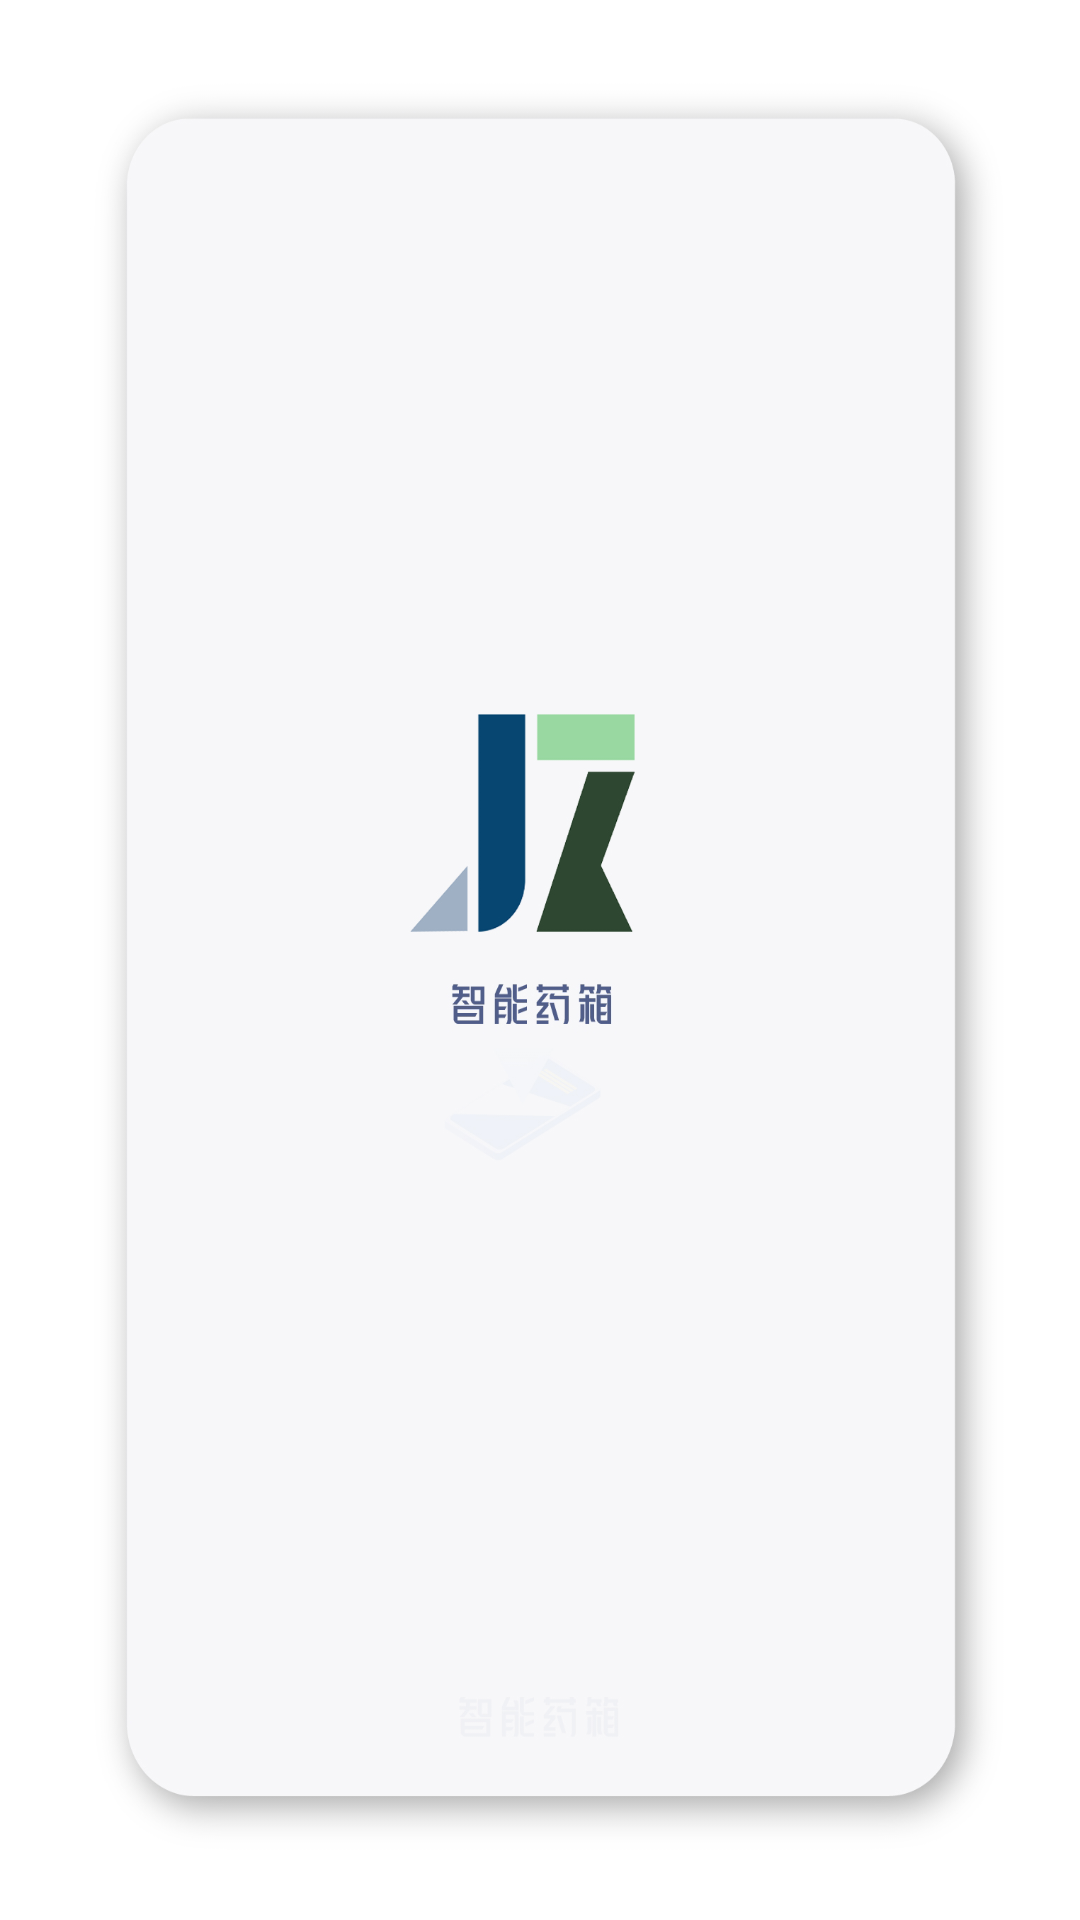

Here is an Android app screen rendered from its layout file. Give the layout XML and the strings, colors and styles it references.
<!-- AndroidManifest.xml: application theme AppTheme -->
<!-- res/layout/activity_loading.xml -->
<?xml version="1.0" encoding="utf-8"?>
<RelativeLayout
    xmlns:android="http://schemas.android.com/apk/res/android"
    xmlns:app="http://schemas.android.com/apk/res-auto"
    xmlns:tools="http://schemas.android.com/tools"
    android:layout_width="match_parent"
    android:layout_height="match_parent"
    tools:context=".activity.LoadingActivity"
    android:background="@mipmap/loading">

</RelativeLayout>
<!-- resources referenced by this layout -->
<resources>
  <!-- mipmap loading: jpg bitmap (mipmap-xxhdpi, 136704 bytes) -->
  <style name="AppTheme" parent="Theme.AppCompat.Light.DarkActionBar">
          
          <item name="colorPrimary">@color/insideBlue</item>
          <item name="colorPrimaryDark">@color/outsideBlue</item>
          <item name="colorAccent">@color/textColorPrimary</item>
      </style>
  <color name="insideBlue">#58ade5</color>
  <color name="outsideBlue">#2690f8</color>
  <color name="textColorPrimary">#ffffff</color>
</resources>
